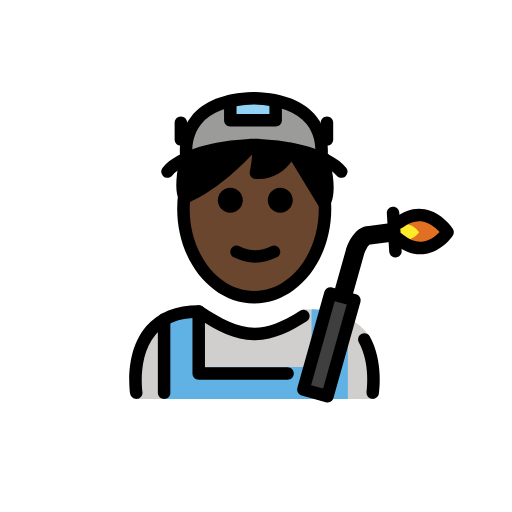
t = 0.00 s
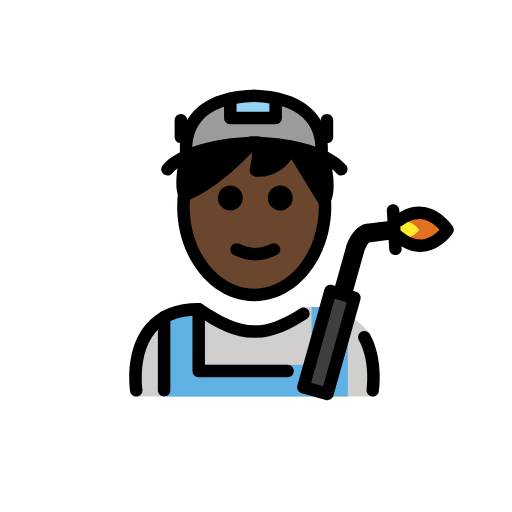
t = 0.48 s
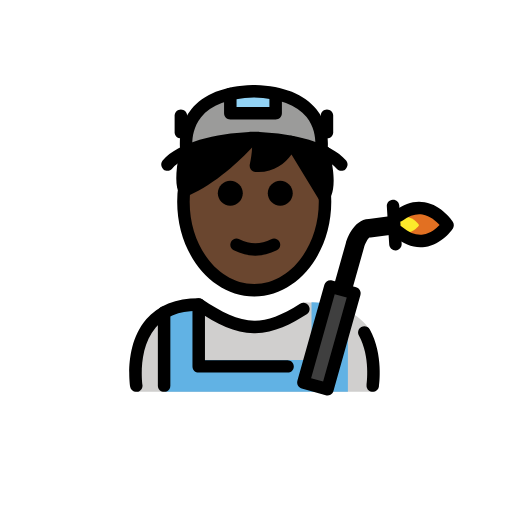
t = 1.43 s
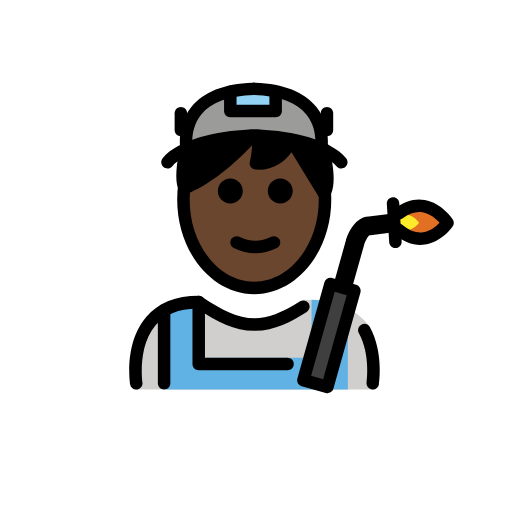
t = 1.90 s
t = 2.38 s: frame unchanged from t = 1.43 s, image omitted
t = 3.33 s: frame unchanged from t = 0.48 s, image omitted

The animated SVG that drew these frames (rendered in a browser with its animation timeline set to each time). Animation: 1 SMIL element (animateTransform=1); one cycle of 3.80 s, repeats indefinitely.

<?xml version='1.0' encoding='utf-8'?>
<svg xmlns="http://www.w3.org/2000/svg" id="emoji" viewBox="-5 -5 82 82" version="1.1" width="200" height="200" role="img">
  <title>OpenMoji: factory worker: dark skin tone</title><g><g id="color">
    <path fill="#9B9B9A" d="M35.5735,10.7259c0.0293,0.0008,0.0557,0.0033,0.0845,0.0041c0.0293-0.0008,0.0554-0.0033,0.0845-0.0041 H35.5735z" />
    <path fill="#9B9B9A" d="M35.658,10.73c-12.6145,0.3537-10.76,9.6192-10.76,9.6192c6.4833-3.498,18.0292-2.5454,21.5203,0 C46.4183,20.3492,48.2728,11.0837,35.658,10.73z" />
    <path fill="#D0CFCE" d="M16.825,58.8833c0,0-2-13.6701,10-13.6701c3.1919,2.1279,5.9264,3.5984,9,3.5922H35.7 c3.0736,0.0062,4.7081-2.1643,7.9-4.2922c5.715,0,9.042,1.9359,10.5843,4.3867c2.0157,4.2358,0.6039,9.9834,0.6039,9.9834" />
    <path fill="#E27022" d="M58.8271,33.29c4.5773,3.7761,7.8593-1.1008,7.8593-1.1008s-3.238-4.9716-7.7812-1.5403" />
    <polyline fill="#92D3F5" points="31.8851,11.1748 31.8851,14.262 39.1489,14.262 39.1489,11.1748" />
    <line x1="57.9505" x2="58.3321" y1="29.1036" y2="35.2301" fill="none" />
    <path fill="#61B2E4" d="M50.7166,46.0662v12.8171H21.5135V45.8111l-0.0033-0.0058c1.3944-0.797,3.203-1.2921,5.5449-1.2921v9.2652 h17.8378v-9.2085l0.0007-0.055c2.3927,0.0347,4.4908,0.5958,5.8761,1.467" />
    <rect x="39.6894" y="48.2318" width="15.9782" height="4" transform="matrix(0.2706 -0.9627 0.9627 0.2706 -13.5809 82.5389)" fill="#3F3F3F" />
    <path fill="#FCEA2B" d="M58.4145,32.71c2.1562,1.7788,3.7022-0.5186,3.7022-0.5186s-1.5253-2.3419-3.6654-0.7255" />
  </g>
  <g id="hair">
    <path fill="#000000" d="M46.7217,20.5249c1.5075,5.4986,0.1748,6.9726,0.1748,6.9726l-5.2598-8.6243 c0,0-1.4783,4.1056-5.6542,3.7931c0,0,0.6471-2.8931,0.2934-4.168L35.23,18.4437c-1.4018,1.5624-5.7645,6.1275-10.6039,8.1882 l-0.0072-0.0014l0.0286,0.0037c0,0-0.9446-0.6107,0.024-5.8262c0,0,9.1232-4.933,22.3137-0.3234" />
  </g>
  <g id="skin">
    <path fill="#6a462f" d="M41.7729,19.0966c-0.0721-0.0135-0.1415-0.0229-0.2133-0.0359c-0.349,0.7975-1.9385,3.878-5.5772,3.6057 c0,0,0.6364-2.8483,0.2999-4.1375c-0.3898-0.0062-0.7635-0.0001-1.137,0.0079c-1.4785,1.6367-5.759,6.0634-10.5077,8.0898 c0.006,0.0051,0.0098,0.0077,0.0098,0.0077l-0.0206-0.0027c-0.0002,0.0001-0.0005,0.0002-0.0008,0.0004l-0.0072-0.0014l0.008,0.001 c0.0037-0.0015,0.0071-0.0035,0.0108-0.005c-0.0365-0.0309-0.1722-0.1763-0.2765-0.6118c-0.1128,0.8022-0.1827,1.623-0.1827,2.4657 c0,7.8276,5.0764,14.1732,11.3385,14.1732c6.262,0,11.3385-6.3456,11.3385-14.1732c0-0.3797-0.022-0.7525-0.0454-1.1246 L41.7729,19.0966z" />
  </g>
  <g id="skin-shadow" />
  <g id="line">
    <path d="M41.8851,27.0744c0,1.1045-0.8965,2-2,2s-2-0.8955-2-2c0-1.1035,0.8965-2,2-2S41.8851,25.9709,41.8851,27.0744" />
    <path d="M33.8851,27.0744c0,1.1045-0.8965,2-2,2s-2-0.8955-2-2c0-1.1035,0.8965-2,2-2S33.8851,25.9709,33.8851,27.0744" />
    <path d="M35.8849,37.0769c-1.1518,0-2.3037-0.2862-3.4472-0.858c-0.4942-0.247-0.6944-0.8476-0.4473-1.3418 c0.2466-0.4936,0.8462-0.6943,1.3418-0.4472c1.7178,0.8594,3.3877,0.8594,5.1055,0c0.4946-0.2471,1.0947-0.0464,1.3418,0.4472 c0.247,0.4942,0.0468,1.0948-0.4473,1.3418C38.1886,36.7907,37.0368,37.0769,35.8849,37.0769z" />
    <path d="M39.1484,15.2622h-7.2636c-0.5528,0-1-0.4477-1-1v-3.0874c0-0.5522,0.4472-1,1-1c0.5527,0,1,0.4478,1,1v2.0874h5.2636 v-2.0874c0-0.5522,0.4473-1,1-1c0.5528,0,1,0.4478,1,1v3.0874C40.1484,14.8145,39.7012,15.2622,39.1484,15.2622z" />
    <path d="M47.3643,18.3247c-0.5528,0-1-0.4477-1-1v-2.6763c0-0.5522,0.4472-1,1-1c0.5527,0,1,0.4478,1,1v2.6763 C48.3643,17.877,47.917,18.3247,47.3643,18.3247z" />
    <path d="M23.9668,18.3247c-0.5527,0-1-0.4477-1-1v-2.6763c0-0.5522,0.4473-1,1-1s1,0.4478,1,1v2.6763 C24.9668,17.877,24.5195,18.3247,23.9668,18.3247z" />
    <path d="M35.7168,43.6084c-6.8037,0-12.3389-6.8066-12.3389-15.1733c0-0.8765,0.0616-1.7535,0.1817-2.606l1.9804,0.2803 c-0.1074,0.7597-0.1621,1.5425-0.1621,2.3257c0,7.2641,4.6377,13.1733,10.3389,13.1733s10.3389-5.9092,10.3389-13.1733 c0-1.0723-0.1016-2.1387-0.3028-3.17l1.9629-0.3828c0.2256,1.1573,0.3399,2.3526,0.3399,3.5528 C48.0557,36.8018,42.5205,43.6084,35.7168,43.6084z" />
    <path d="M46.8965,28.4976c-0.0313,0-0.0625-0.0015-0.0938-0.0044c-0.3144-0.0293-0.5957-0.2056-0.7597-0.4751l-4.3614-7.1514 c-1.0771,1.4902-2.9824,3.001-5.7734,2.7969c-0.29-0.0215-0.5557-0.168-0.7285-0.4014c-0.1738-0.2334-0.2363-0.5303-0.1729-0.814 c0.1651-0.7421,0.336-1.8344,0.3702-2.685c-1.9405,2.0683-5.8399,5.8149-10.2032,7.7217 c-0.1894,0.1172-0.4189,0.1704-0.6504,0.1416c-0.0361-0.0035-0.0713-0.0093-0.1074-0.0166 c-0.2715-0.0586-0.4961-0.2232-0.6357-0.4419c-0.6973-0.92-0.7285-3.1148-0.0918-6.5425c0.0556-0.2969,0.2422-0.5532,0.5078-0.6968 c0.251-0.1362,4.2334-2.2309,10.6611-2.4126c0.1348-0.0542,0.2871-0.0801,0.4248-0.0708L36.3281,17.5 c0.0352,0.002,0.0694,0.0054,0.1035,0.0107c1.4883,0.0318,3.0879,0.1695,4.7872,0.4541c0.0986-0.0454,0.205-0.0752,0.3173-0.0869 c0.3047-0.0307,0.6055,0.0816,0.8155,0.2954c1.5791,0.3179,3.2373,0.7637,4.9638,1.3672c0.5215,0.1822,0.7959,0.7525,0.6143,1.274 c-0.0176,0.0493-0.0381,0.0966-0.0625,0.1411c1.2822,5.1933,0.043,6.9116-0.2285,7.2129 C47.4473,28.3789,47.1777,28.4976,46.8965,28.4976z M25.5664,21.4878c-0.3369,1.957-0.3643,3.1035-0.3154,3.7495 c2.916-1.4761,5.6084-3.8071,7.3906-5.5459C29.0039,20.0859,26.5088,21.0645,25.5664,21.4878z M43.8447,20.5728l2.5948,4.2548 c-0.0206-0.8676-0.168-2.063-0.584-3.6684C45.1738,20.9385,44.5029,20.7437,43.8447,20.5728z M37.3809,19.5635 c-0.003,0.6938-0.0889,1.436-0.1846,2.0503c1.3262-0.2403,2.2207-1.0694,2.7744-1.8067 C39.0752,19.6855,38.2109,19.6069,37.3809,19.5635z" />
    <path d="M49.6641,23.4844c-0.2891,0-0.5743-0.124-0.7725-0.3638c-1.7725-2.1484-7.1289-3.7241-13.1494-3.895 c-6.0195,0.1709-11.376,1.7466-13.1484,3.895c-0.3506,0.4253-0.9805,0.4883-1.4083,0.1353 c-0.4257-0.3516-0.4863-0.982-0.1347-1.4078c2.4951-3.0239,8.7178-4.333,13.8359-4.5893c0.0938-0.0293,0.1934-0.0449,0.2969-0.0449 h1.1172c0.1035,0,0.2031,0.0156,0.2969,0.0449c5.1181,0.2563,11.3418,1.5654,13.8369,4.5893 c0.3515,0.4258,0.291,1.0562-0.1348,1.4078C50.1133,23.4097,49.8877,23.4844,49.6641,23.4844z" />
    <path d="M51.2832,42.9463l-2.8887-0.8125l2.0088-7.1465c0.1113-0.3887,1.1309-3.709,3.6533-3.8057l3.8926-0.5019l0.3848,2.9746 l-3.9727,0.5127c-0.0644,0.0088-0.1279,0.0127-0.1924,0.0127H54.168c-0.2022,0.1035-0.6836,0.9433-0.878,1.625L51.2832,42.9463z" />
    <path d="M58.3311,36.2305c-0.5235,0-0.9639-0.4082-0.9971-0.9375l-0.3819-6.127c-0.0341-0.5513,0.3848-1.0264,0.9356-1.0605 c0.5723-0.0406,1.0254,0.3852,1.0605,0.9355l0.3819,6.127c0.0342,0.5517-0.3848,1.0263-0.9356,1.0605 C58.373,36.2295,58.3516,36.2305,58.3311,36.2305z" />
    <path d="M46.4189,21.3491c-0.0654,0-0.1308-0.0063-0.1972-0.0195c-0.5401-0.1084-0.8906-0.6328-0.7852-1.1733l0,0 c0.0059-0.0293,0.541-2.9542-1.3398-5.2886c-1.585-1.9668-4.4238-3.0225-8.4385-3.1392c-4.0283,0.1167-6.8721,1.1792-8.4541,3.1582 c-1.8818,2.355-1.3311,5.2368-1.3252,5.2656c0.1084,0.5415-0.2422,1.0689-0.7842,1.1773c-0.539,0.1074-1.0674-0.2422-1.1767-0.7837 c-0.0313-0.1553-0.7334-3.8325,1.7246-6.9077c1.9424-2.4312,5.2383-3.7442,9.7998-3.9038c0.043-0.0054,0.0869-0.0083,0.1308-0.0083 h0.169c0.0439,0,0.0879,0.0029,0.1308,0.0083c4.5616,0.1596,7.8584,1.4726,9.8008,3.9043 c2.4571,3.0747,1.7559,6.7519,1.7246,6.9072C47.3027,21.021,46.8857,21.3491,46.4189,21.3491z" />
    <path d="M62.3047,35.7246c-1.3936,0-2.7734-0.5576-4.1143-1.6631c-0.4258-0.3515-0.4863-0.9814-0.1347-1.4082 c0.3515-0.4248,0.9804-0.4863,1.4082-0.1347c1.124,0.9287,2.2314,1.3222,3.3007,1.1738c1.1817-0.167,2.1163-0.9629,2.6377-1.5166 c-0.5312-0.5938-1.5048-1.4756-2.7392-1.6875c-1.0205-0.1699-2.0811,0.1484-3.1553,0.958 c-0.4424,0.334-1.0683,0.2451-1.4004-0.1953c-0.333-0.4405-0.2451-1.0674,0.1953-1.4004c1.5381-1.1621,3.127-1.6104,4.7159-1.3301 c2.7578,0.4824,4.4355,3.0156,4.5058,3.1231c0.2188,0.3369,0.2158,0.7714-0.0078,1.1044 c-0.0693,0.1026-1.7285,2.5254-4.4521,2.9219C62.8105,35.7061,62.5576,35.7246,62.3047,35.7246z" />
    <path d="M54.7021,58.8848c-0.0507,0-0.1015-0.003-0.1523-0.0108c-0.5459-0.083-0.9209-0.5937-0.8379-1.1386 c0.0069-0.045,0.6485-4.4786-1.2334-7.8829c-0.2676-0.4824-0.0918-1.0918,0.3916-1.3584c0.4854-0.2695,1.0918-0.0908,1.3584,0.3916 c2.2178,4.0108,1.4922,8.9444,1.46,9.1524C55.6123,58.5322,55.1865,58.8848,54.7021,58.8848z" />
    <path d="M21.2832,58.8857c-0.5527,0-1-0.4472-1-1V46.1836c0-0.5527,0.4473-1,1-1s1,0.4473,1,1v11.7021 C22.2832,58.4385,21.8359,58.8857,21.2832,58.8857z" />
    <path d="M41.0557,55.8027H26.8252c-0.5527,0-1-0.4472-1-1v-9.917c0-0.5527,0.4473-1,1-1s1,0.4473,1,1v8.917h13.2305 c0.5527,0,1,0.4473,1,1C42.0557,55.3555,41.6084,55.8027,41.0557,55.8027z" />
    <path d="M16.8232,58.8848c-0.4843,0-0.9101-0.3526-0.9863-0.8467c-0.041-0.2695-0.9726-6.6328,2.5811-10.7754 c1.9228-2.2412,4.7509-3.377,8.4072-3.377c0.1973,0,0.3906,0.0586,0.5547,0.168c3.1533,2.1026,5.6601,3.4111,8.3828,3.4248 c2.1543-0.0107,4.2734-0.8008,7.293-2.7148c0.4677-0.2969,1.0839-0.1563,1.3798,0.3095c0.2959,0.4659,0.1573,1.084-0.3095,1.3799 c-2.4385,1.5459-5.125,2.9776-8.253,3.0244c-0.0214,0.002-0.0439,0-0.0664,0.001c-0.0078,0-0.0136,0-0.0214,0h-0.0489 c-0.0127,0-0.0254-0.001-0.0381,0c-0.0146,0-0.0293,0-0.0439-0.001c-3.0996-0.0429-5.8164-1.4033-9.126-3.5888 c-2.8965,0.0566-5.1103,0.9541-6.5859,2.6689c-2.9561,3.4365-2.1377,9.1201-2.1289,9.1778c0.083,0.5449-0.292,1.0546-0.8379,1.1386 C16.9248,58.8818,16.874,58.8848,16.8232,58.8848z" />
    <path d="M47.4414,59.4639c-0.0908,0-0.1816-0.0127-0.2705-0.0371l-3.8506-1.083c-0.5322-0.1495-0.8418-0.7022-0.6924-1.2334 l4.3233-15.3819c0.1494-0.5322,0.7041-0.8408,1.2334-0.6924l3.8506,1.0821c0.2548,0.0722,0.4716,0.2422,0.6015,0.4736 s0.1621,0.5049,0.0908,0.7598l-4.3232,15.3828c-0.0723,0.2558-0.2422,0.4717-0.4736,0.6015 C47.7803,59.4209,47.6113,59.4639,47.4414,59.4639z M44.8242,56.6885l1.9248,0.542l3.7823-13.4571l-1.9249-0.541L44.8242,56.6885z" />
  </g>
<animateTransform attributeName="transform" type="translate" values="0 0;0 -1.5;0 0" dur="3.8s" repeatCount="indefinite" /></g></svg>
